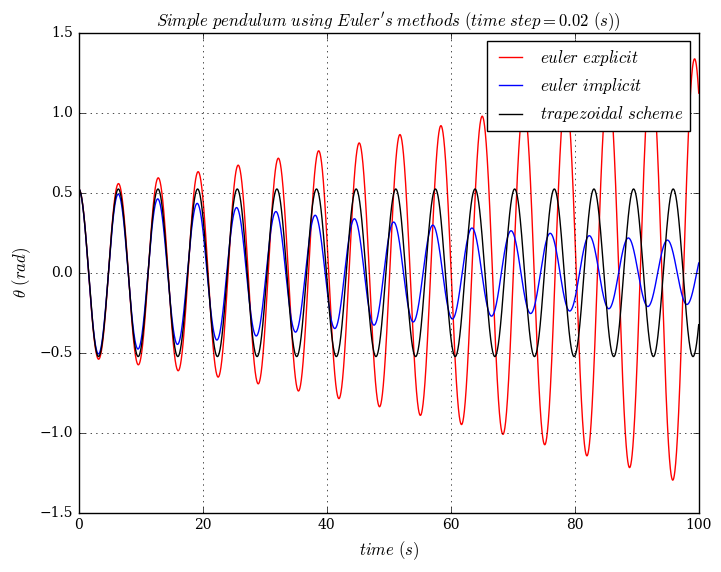

This chart was generated by the following Python code:
#!/usr/bin/env python
# File: problem.py
# [redacted]
# Date: 02/12/2021

""" Script to compute the angular displacement and angular velocity for a simple
pendulum using Euler's method """

import numpy as np
import matplotlib.pyplot as plt

plt.style.use('classic')
plt.rcParams.update(
    {
        "font.family": "serif",
        "font.size": 10,
        "axes.labelsize": 12,
        "axes.titlesize": 12,
        "figure.titlesize": 12,
    }
)


t_ = 100
dt = 0.02
N = int(t_/dt)
t = np.zeros(N+1)

theta1 = np.ones(N+1)
omega1 = np.ones(N+1)

theta1[0] = np.pi/6
omega1[0] = 0.0

theta2 = np.ones(N+1)
omega2 = np.ones(N+1)

theta2[0] = np.pi/6
omega2[0] = 0.0

theta3 = np.ones(N+1)
omega3 = np.ones(N+1)

theta3[0] = np.pi/6
omega3[0] = 0.0

for k in range(0, N):

    t[k+1] = t[k] + dt

    # forward euler
    theta1[k+1] = theta1[k] + omega1[k] * dt
    omega1[k+1] = omega1[k] - np.sin(theta1[k]) * dt

    # backward euler
    theta2[k+1] = theta2[k] + (omega2[k] - np.sin(theta2[k]) * dt) * dt
    omega2[k+1] = omega2[k] - np.sin(theta2[k] + omega2[k] * dt) * dt

    # trapezoidal scheme
    theta3[k+1] = theta3[k]+(dt/2)*(omega3[k]+omega3[k] - np.sin(theta3[k])*dt)
    omega3[k+1] = omega3[k]-(dt/2)*(np.sin(theta3[k])+np.sin(theta3[k]+dt*omega3[k]))


figure, ax = plt.subplots()
ax.plot(t, theta1, 'r-', label=r'$euler\ explicit$')
ax.plot(t, theta2, 'b-', label=r'$euler\ implicit$')
ax.plot(t, theta3, 'k-', label=r'$trapezoidal\ scheme$')
ax.set(xlabel=r"$time\ (s)$", ylabel=r"$\theta\ (rad)$")
ax.set_title(r"$Simple\ pendulum\ using\ Euler's\ methods\ (time\ step = {}\ (s))$".format(dt)) 
ax.grid(True); ax.legend()
plt.savefig('problem.png')
